pico-8 play session: no input (idle), after a click and taps of 🅾, ❎, 🅾+❎, 🅾 in the second before t = 0

[t = 1 s] idle ~1s (no d-pad/buttons)
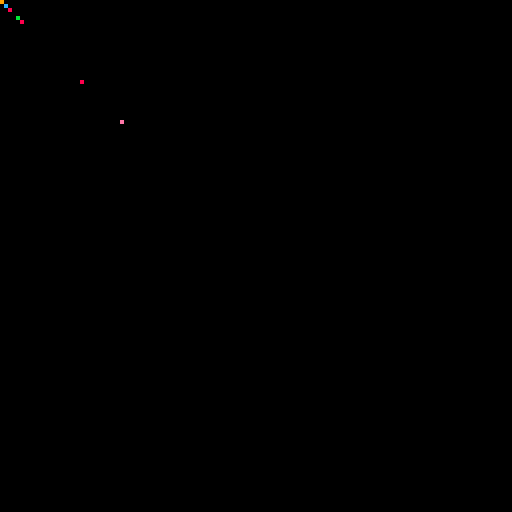

pico-8 cartridge
version 43
__lua__
local function emit(name,value)
 printh("p8probe|"..name.."|"..tostr(value))
end

cls(0)
pset(2,2,8)
emit("pset_pget",pget(2,2))

camera(10,20)
pset(10,20,9)
camera()
emit("camera_offset",pget(0,0))

clip(4,4,2,2)
pset(3,3,10)
pset(4,4,11)
clip()
emit("clip_outside",pget(3,3))
emit("clip_inside",pget(4,4))

pal(8,12)
pset(1,1,8)
pal()
emit("draw_palette",pget(1,1))

pal(8,12,1)
pset(5,5,8)
pal(1)
emit("display_palette_not_in_pget",pget(5,5))

sset(0,0,8)
palt(8,true)
spr(0,20,20)
emit("sprite_transparent",pget(20,20))
palt()
spr(0,20,20)
emit("sprite_opaque",pget(20,20))

sset(8,0,14)
mset(0,0,1)
fset(1,0,true)
map(0,0,30,30,1,1,2)
emit("map_layer_rejected",pget(30,30))
map(0,0,30,30,1,1,1)
emit("map_layer_accepted",pget(30,30))

function _draw()
end
